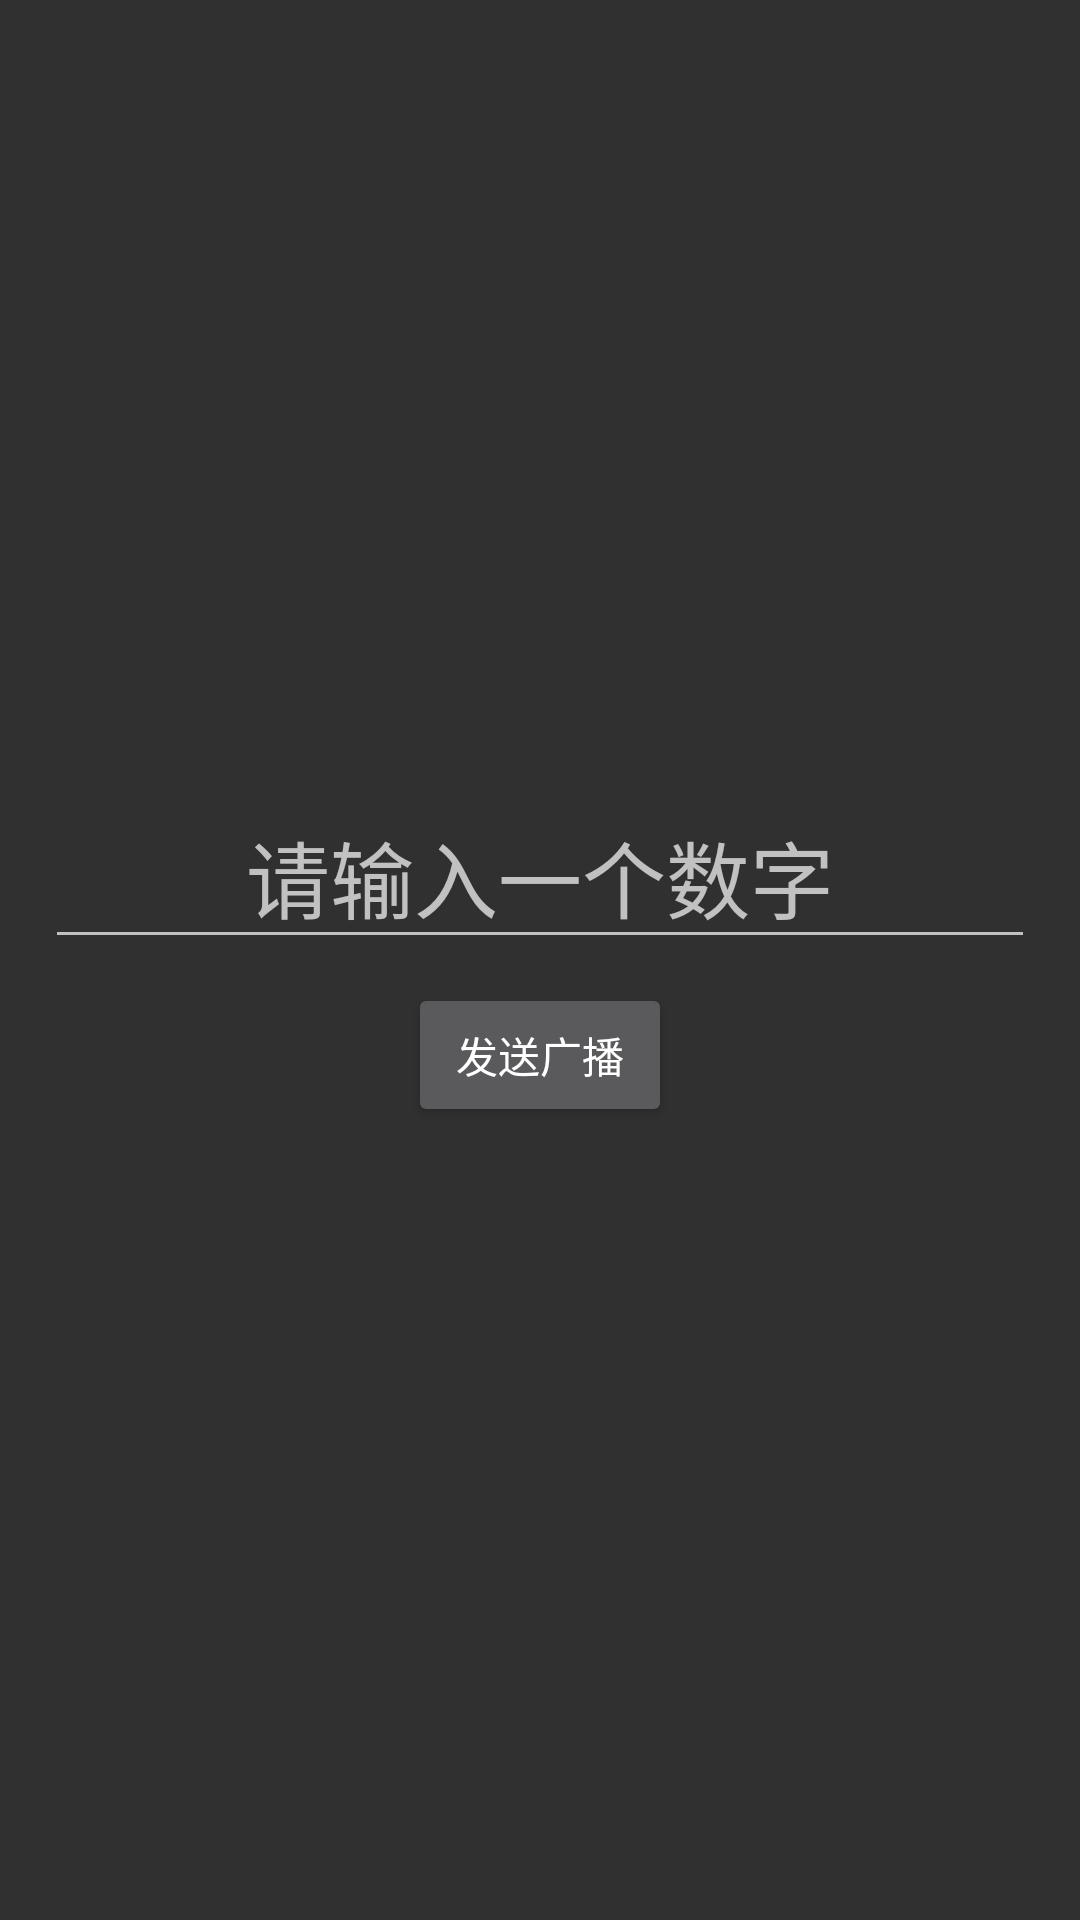

Layout XML and referenced resources for this Android screen:
<!-- AndroidManifest.xml: application theme Theme.AppCompat.NoActionBar -->
<!-- res/layout/activity_send_order.xml -->
<?xml version="1.0" encoding="utf-8"?>
<android.support.constraint.ConstraintLayout xmlns:android="http://schemas.android.com/apk/res/android"
    xmlns:app="http://schemas.android.com/apk/res-auto"
    xmlns:tools="http://schemas.android.com/tools"
    android:layout_width="match_parent"
    android:layout_height="match_parent"
    tools:context=".BroadcastDemo.SendOrderActivity">

    <Button
        android:id="@+id/btn_SendOrder"
        android:layout_width="wrap_content"
        android:layout_height="wrap_content"
        android:layout_marginStart="8dp"
        android:layout_marginTop="8dp"
        android:layout_marginEnd="8dp"
        android:text="发送广播"
        app:layout_constraintEnd_toEndOf="parent"
        app:layout_constraintStart_toStartOf="parent"
        app:layout_constraintTop_toBottomOf="@+id/edt_ContentOrder" />

    <EditText
        android:id="@+id/edt_ContentOrder"
        android:layout_width="wrap_content"
        android:layout_height="wrap_content"
        android:layout_marginStart="8dp"
        android:layout_marginEnd="8dp"
        android:layout_marginBottom="8dp"
        android:ems="10"
        android:gravity="center"
        android:hint="请输入一个数字"
        android:inputType="number"
        android:numeric="integer"
        android:textSize="28sp"
        app:layout_constraintBottom_toBottomOf="parent"
        app:layout_constraintEnd_toEndOf="parent"
        app:layout_constraintStart_toStartOf="parent"
        app:layout_constraintTop_toTopOf="parent"
        app:layout_constraintVertical_bias="0.456" />

</android.support.constraint.ConstraintLayout>
<!-- resources referenced by this layout -->
<resources>

</resources>
